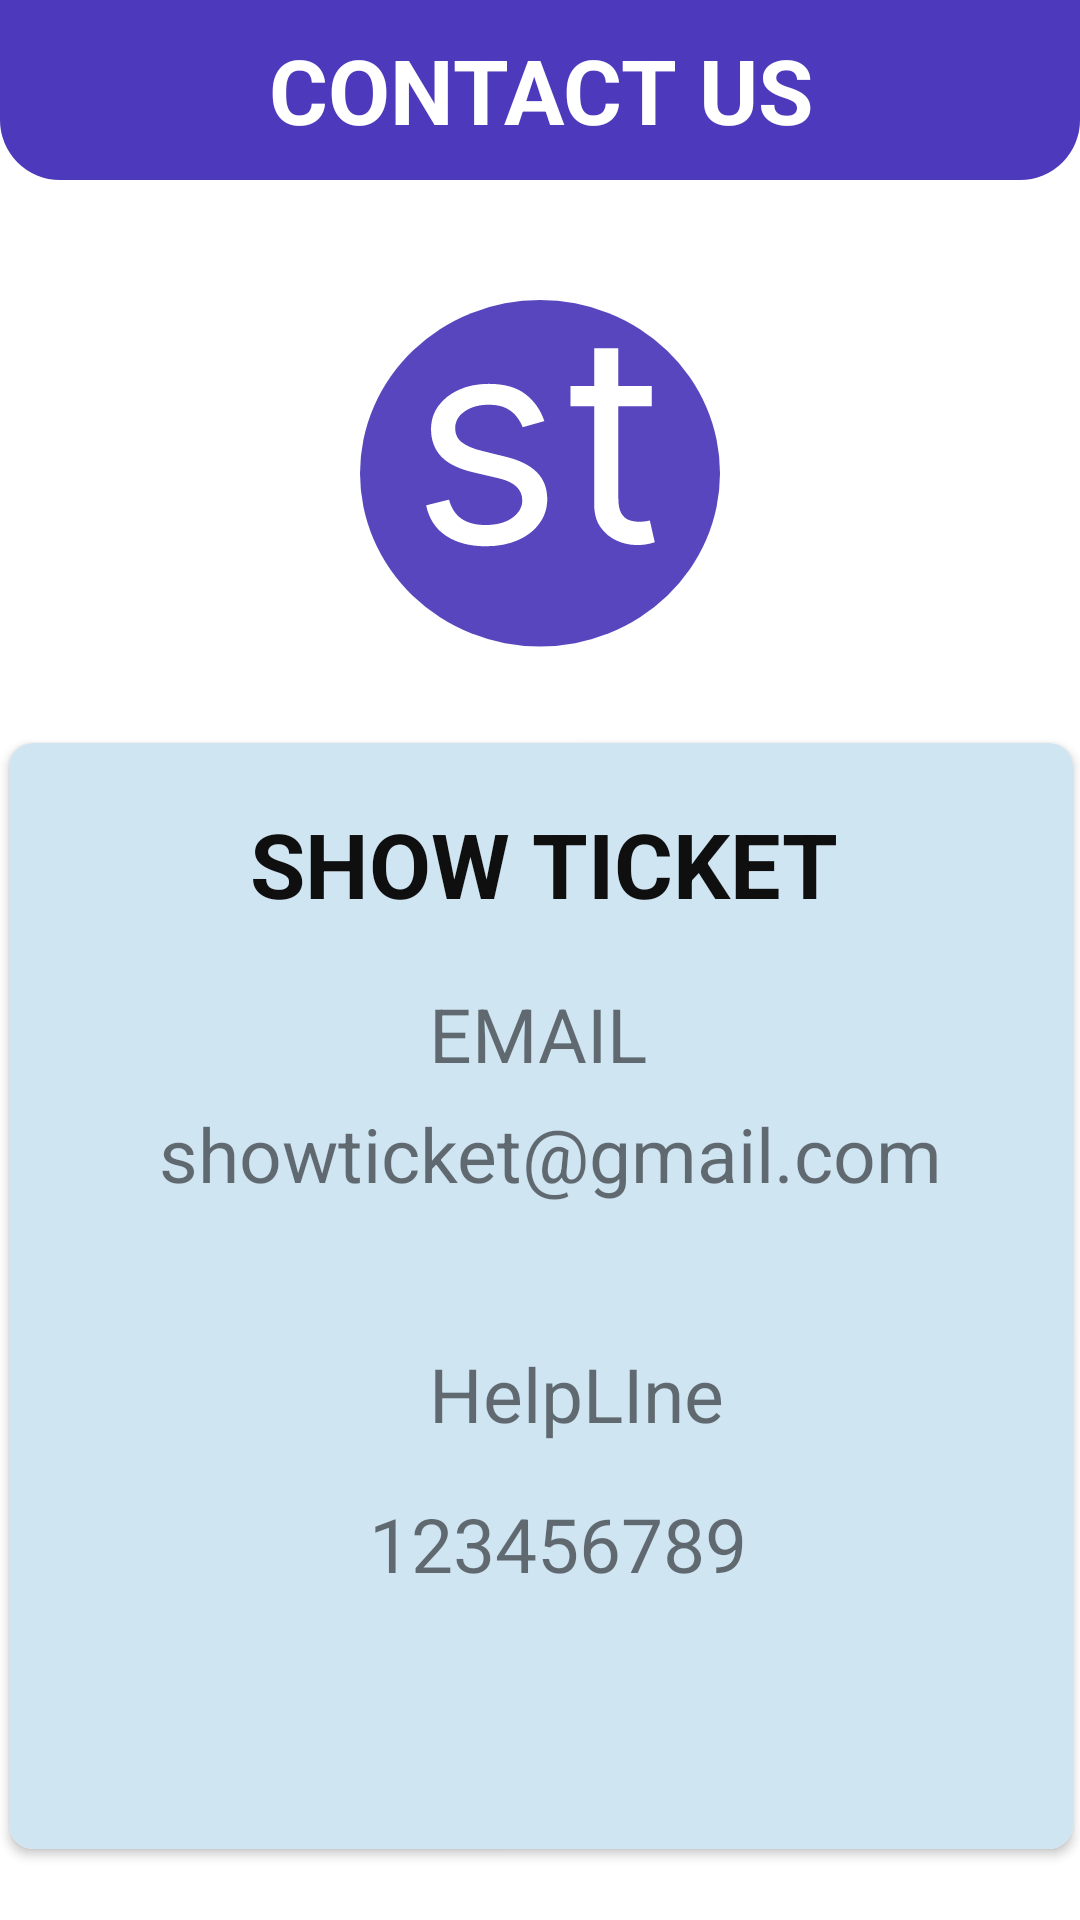

This screen was rendered from an Android layout file. Write that file and the resources it references.
<!-- AndroidManifest.xml: application theme Theme.SHOWTICKET -->
<!-- res/layout/fragment_help.xml -->
<?xml version="1.0" encoding="utf-8"?>
<androidx.constraintlayout.widget.ConstraintLayout xmlns:android="http://schemas.android.com/apk/res/android"
    xmlns:app="http://schemas.android.com/apk/res-auto"
    xmlns:tools="http://schemas.android.com/tools"
    android:layout_width="match_parent"
    android:layout_height="match_parent"
    style="@style/screen"
    tools:context=".homeFragment">

    <androidx.constraintlayout.widget.ConstraintLayout
        android:id="@+id/constraintLayout"
        android:layout_width="match_parent"
        android:layout_height="60dp"
        app:layout_constraintEnd_toEndOf="parent"
        app:layout_constraintStart_toStartOf="parent"
        app:layout_constraintTop_toTopOf="parent">

        <TextView
            android:id="@+id/textView8"
            android:layout_width="match_parent"
            android:layout_height="match_parent"
            android:background="@drawable/curvelayout"
            android:gravity="center"
            android:text="CONTACT US"
            android:textAlignment="center"
            android:textColor="#fff"
            android:textSize="30dp"
            android:textStyle="bold"
            app:layout_constraintTop_toTopOf="parent" />

    </androidx.constraintlayout.widget.ConstraintLayout>

    <ImageView
        android:id="@+id/imageView3"
        android:layout_width="wrap_content"
        android:layout_height="wrap_content"
        android:layout_marginTop="28dp"
        android:src="@drawable/ic_signlogo"
        app:layout_constraintEnd_toEndOf="parent"
        app:layout_constraintStart_toStartOf="parent"
        app:layout_constraintTop_toBottomOf="@+id/constraintLayout" />

    <GridLayout
        android:layout_width="364dp"
        android:layout_height="380dp"
        android:layout_below="@id/imageView3"
        android:columnCount="2"
        android:rowCount="3"
        app:layout_constraintBottom_toBottomOf="parent"
        app:layout_constraintEnd_toEndOf="parent"
        app:layout_constraintStart_toStartOf="parent"
        app:layout_constraintTop_toBottomOf="@+id/imageView3">


        <androidx.cardview.widget.CardView
            android:layout_width="wrap_content"
            android:layout_height="wrap_content"
            android:layout_row="0"
            android:layout_rowWeight="2"
            android:layout_column="0"
            android:layout_columnWeight="1"
            android:layout_gravity="fill"
            android:elevation="8dp"
            app:cardCornerRadius="8dp"
            app:cardUseCompatPadding="true">

            <RelativeLayout
                android:layout_width="match_parent"
                android:layout_height="match_parent"
                android:layout_gravity="center_vertical|center_horizontal"
                android:background="#d0e5f2"

                >

                <TextView
                    android:id="@+id/textView3"
                    android:layout_width="wrap_content"
                    android:layout_height="wrap_content"
                    android:layout_marginLeft="80dp"
                    android:layout_marginTop="20dp"
                    android:gravity="center"
                    android:text="SHOW TICKET"
                    android:textColor="#100F0F"
                    android:textSize="30sp"
                    android:textStyle="bold" />

                <TextView
                    android:id="@+id/textView9"
                    android:layout_width="134dp"
                    android:layout_height="32dp"
                    android:layout_marginLeft="140dp"
                    android:layout_marginTop="80dp"
                    android:text="EMAIL"
                    android:textSize="25dp" />

                <TextView
                    android:id="@+id/textView10"
                    android:layout_width="wrap_content"
                    android:layout_height="50dp"
                    android:layout_marginLeft="50dp"
                    android:layout_marginTop="120dp"
                    android:text="showticket@gmail.com"
                    android:textSize="25dp" />

                <TextView
                    android:id="@+id/textView11"
                    android:layout_width="wrap_content"
                    android:layout_height="50dp"
                    android:layout_marginLeft="140dp"
                    android:layout_marginTop="200dp"
                    android:text="HelpLIne"
                    android:textSize="25dp" />

                <TextView
                    android:id="@+id/textView12"
                    android:layout_width="wrap_content"
                    android:layout_height="50dp"
                    android:layout_marginLeft="120dp"
                    android:layout_marginTop="250dp"
                    android:text="123456789"
                    android:textSize="25dp" />


            </RelativeLayout>
        </androidx.cardview.widget.CardView>


    </GridLayout>
</androidx.constraintlayout.widget.ConstraintLayout>
<!-- resources referenced by this layout -->
<resources>
  <!-- drawable curvelayout (drawable-v24) -->
  <?xml version="1.0" encoding="utf-8"?>
  <shape xmlns:android="http://schemas.android.com/apk/res/android">
      android:shape="rectangle">
      <solid android:color="#4C39BB"></solid>
      <corners android:bottomLeftRadius="20dp" android:bottomRightRadius="20dp"></corners>
  </shape>
  <!-- drawable ic_signlogo (drawable) -->
  <vector xmlns:android="http://schemas.android.com/apk/res/android"
      android:width="128dp"
      android:height="136dp"
      android:viewportWidth="128"
      android:viewportHeight="136">
    <path
        android:pathData="M4,69.76a60,57.76 0,1 0,120 0a60,57.76 0,1 0,-120 0z"
        android:fillColor="#4C39BB"
        android:fillAlpha="0.93"/>
    <path
        android:pathData="M65.45,52.36L58.23,54.41C57.77,53.2 57.1,52.03 56.22,50.9C55.35,49.74 54.17,48.78 52.67,48.03C51.17,47.28 49.25,46.91 46.91,46.91C43.7,46.91 41.03,47.65 38.9,49.13C36.78,50.58 35.73,52.43 35.73,54.68C35.73,56.68 36.45,58.26 37.91,59.42C39.36,60.58 41.64,61.55 44.73,62.32L52.5,64.23C57.18,65.36 60.67,67.1 62.97,69.44C65.26,71.76 66.41,74.75 66.41,78.41C66.41,81.41 65.55,84.09 63.82,86.45C62.11,88.82 59.73,90.68 56.66,92.05C53.59,93.41 50.02,94.09 45.95,94.09C40.61,94.09 36.19,92.93 32.69,90.61C29.19,88.3 26.98,84.91 26.05,80.45L33.68,78.55C34.41,81.36 35.78,83.48 37.81,84.89C39.85,86.3 42.52,87 45.82,87C49.57,87 52.55,86.2 54.75,84.61C56.98,83 58.09,81.07 58.09,78.82C58.09,77 57.45,75.48 56.18,74.25C54.91,73 52.95,72.07 50.32,71.45L41.59,69.41C36.8,68.27 33.27,66.51 31.02,64.13C28.8,61.72 27.68,58.7 27.68,55.09C27.68,52.14 28.51,49.52 30.17,47.25C31.85,44.98 34.14,43.19 37.02,41.9C39.93,40.6 43.23,39.95 46.91,39.95C52.09,39.95 56.16,41.09 59.11,43.36C62.09,45.64 64.2,48.64 65.45,52.36ZM101.29,40.64V47.45H74.16V40.64H101.29ZM82.07,28.09H90.11V78C90.11,80.27 90.44,81.98 91.1,83.11C91.78,84.23 92.64,84.98 93.69,85.36C94.76,85.73 95.88,85.91 97.07,85.91C97.95,85.91 98.68,85.86 99.25,85.77C99.82,85.66 100.27,85.57 100.61,85.5L102.25,92.73C101.7,92.93 100.94,93.14 99.96,93.34C98.99,93.57 97.75,93.68 96.25,93.68C93.97,93.68 91.75,93.19 89.57,92.22C87.41,91.24 85.61,89.75 84.18,87.75C82.77,85.75 82.07,83.23 82.07,80.18V28.09Z"
        android:fillColor="#ffffff"/>
  </vector>
  <style name="screen">
          <item name="android:background">#fff</item>
      </style>
  <style name="Theme.SHOWTICKET" parent="Theme.MaterialComponents.DayNight.NoActionBar">
          
          <item name="colorPrimary">@color/purple_500</item>
          <item name="colorPrimaryVariant">@color/purple_700</item>
          <item name="colorOnPrimary">@color/white</item>
          
          <item name="colorSecondary">@color/teal_200</item>
          <item name="colorSecondaryVariant">@color/teal_700</item>
          <item name="colorOnSecondary">@color/black</item>
          
          <item name="android:statusBarColor" tools:targetApi="l">?attr/colorPrimaryVariant</item>
          
      </style>
  <!-- not gathered from this repository: default colours our renderer supplied (Android Studio template values) -->
  <color name="purple_500">#FF6200EE</color>
  <color name="purple_700">#FF3700B3</color>
  <color name="teal_200">#FF03DAC5</color>
  <color name="teal_700">#FF018786</color>
  <color name="black">#FF000000</color>
  <color name="white">#FFFFFFFF</color>
</resources>
